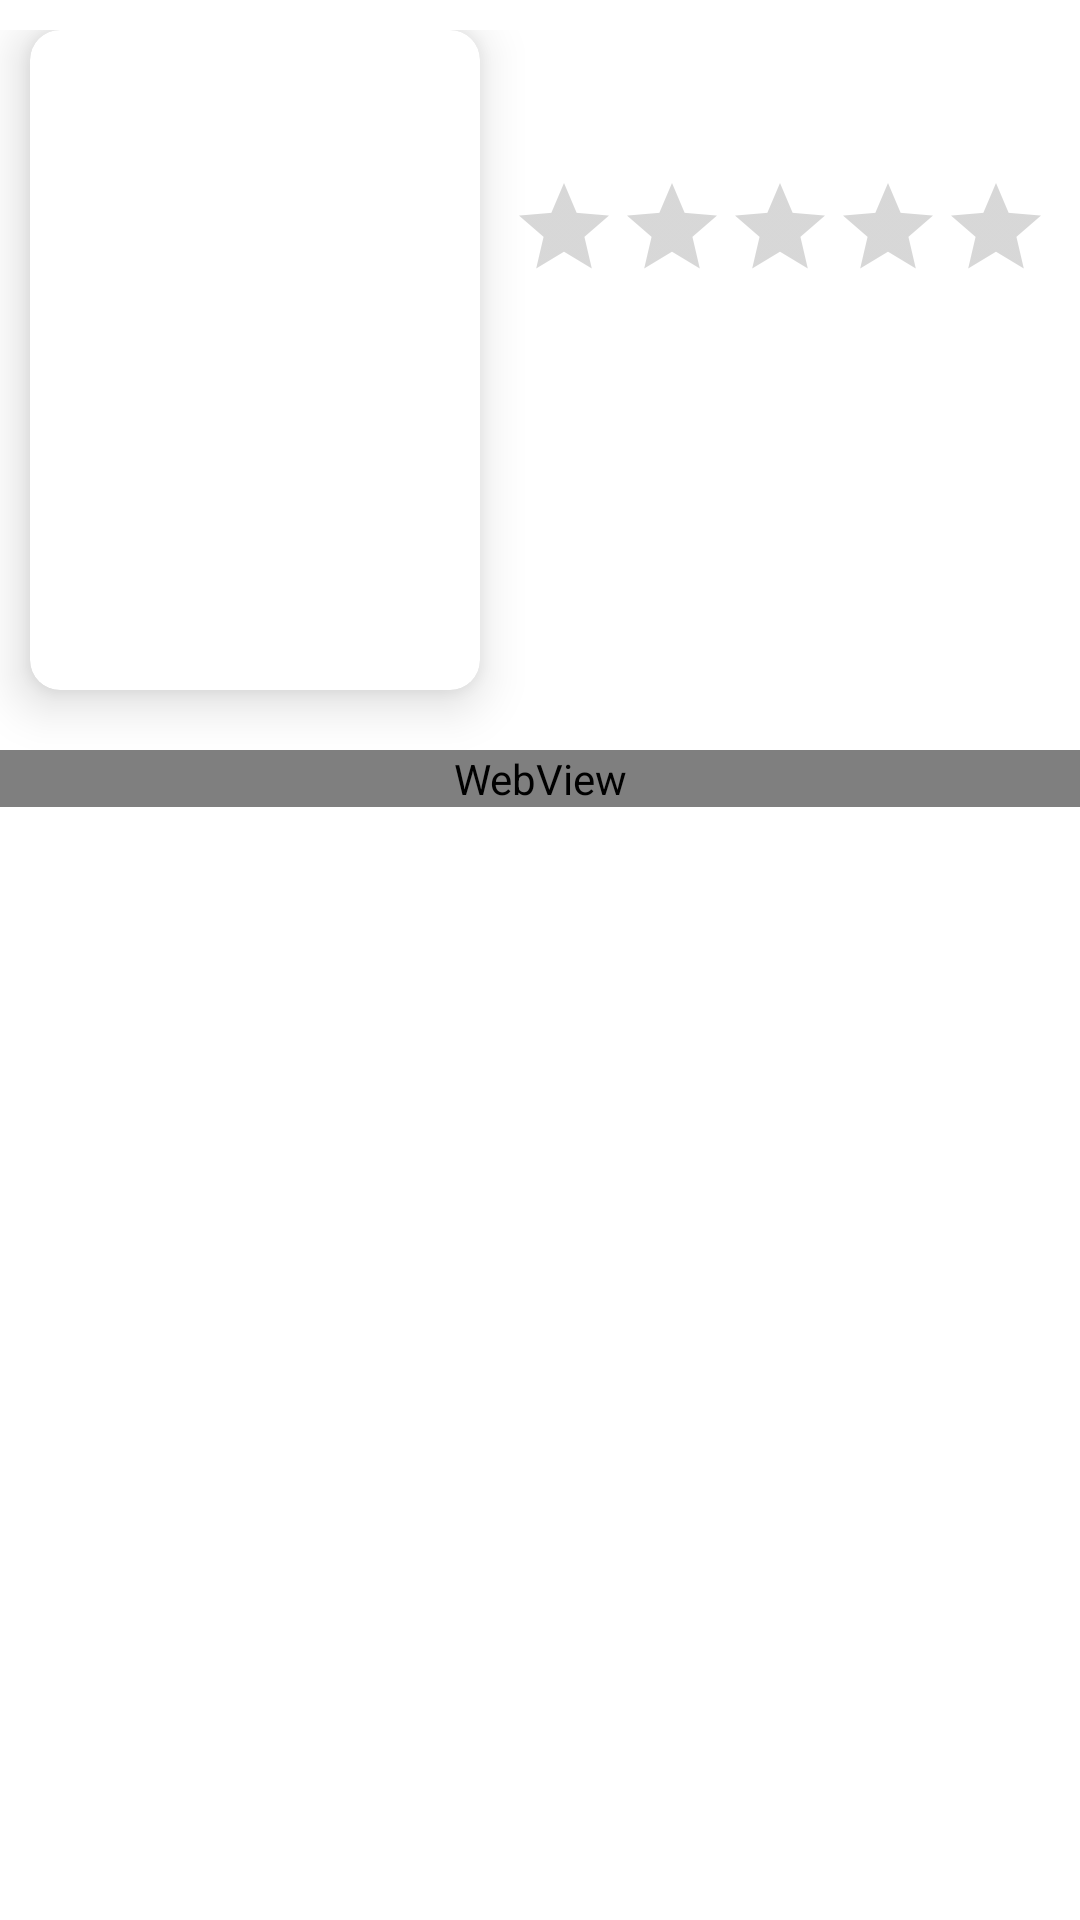

Produce the Android XML layout that renders to this screen, including the resource entries it uses.
<!-- AndroidManifest.xml: application theme AppTheme -->
<!-- res/layout/fragment_show_detail.xml -->
<?xml version="1.0" encoding="utf-8"?>
<LinearLayout xmlns:android="http://schemas.android.com/apk/res/android"
    android:orientation="vertical" android:layout_width="match_parent"
    android:layout_height="match_parent">

    <LinearLayout
        android:layout_width="match_parent"
        android:layout_height="wrap_content"
        android:elevation="10dp"
        android:orientation="horizontal"
        android:layout_marginTop="10dp">

    <android.support.v7.widget.CardView
        xmlns:android="http://schemas.android.com/apk/res/android"
        xmlns:card_view="http://schemas.android.com/apk/res-auto"
        android:id="@+id/card_view"
        android:layout_gravity="left"
        android:layout_width="wrap_content"
        android:layout_height="wrap_content"
        android:layout_margin="10dp"
        card_view:cardElevation="10dp"
        card_view:cardCornerRadius="10dp"
        card_view:cardPreventCornerOverlap="false">

            <android.support.v7.widget.AppCompatImageView xmlns:android="http://schemas.android.com/apk/res/android"
                android:orientation="vertical"
                android:layout_width="150dp"
                android:layout_height="220dp"
                android:id="@+id/image"
                android:scaleType="fitXY"/>

    </android.support.v7.widget.CardView>

        <LinearLayout
            android:layout_width="match_parent"
            android:layout_height="wrap_content"
            android:elevation="10dp"
            android:orientation="vertical"
            android:layout_marginTop="10dp">


        <TextView
        android:id="@+id/title"
        android:layout_width="wrap_content"
        android:layout_height="wrap_content"
        android:layout_marginBottom="@dimen/activity_vertical_margin"
        android:layout_marginLeft="@dimen/activity_horizontal_margin"
        android:layout_marginRight="@dimen/activity_horizontal_margin"
        android:layout_marginTop="@dimen/activity_vertical_margin" />

        <TextView
            android:id="@+id/status"
            android:layout_width="wrap_content"
            android:layout_height="wrap_content"
            android:layout_marginBottom="@dimen/activity_vertical_margin"
            android:layout_marginLeft="@dimen/activity_horizontal_margin"
            android:layout_marginRight="@dimen/activity_horizontal_margin"
            android:layout_marginTop="@dimen/activity_vertical_margin" />

            <RatingBar
                android:id="@+id/rating"
                style="?android:attr/ratingBarStyleIndicator"
                android:layout_width="wrap_content"
                android:layout_height="wrap_content" />

        </LinearLayout>

    </LinearLayout>

    <WebView
        android:id="@+id/summary"
        android:layout_width="match_parent"
        android:layout_height="wrap_content"
        android:layout_marginBottom="@dimen/activity_vertical_margin"
        android:layout_marginLeft="@dimen/activity_horizontal_margin"
        android:layout_marginRight="@dimen/activity_horizontal_margin" />

    <HorizontalScrollView
        android:layout_width="wrap_content"
        android:layout_height="wrap_content"
        android:layout_weight="1"
        android:scrollbarFadeDuration="0">

        <android.support.v7.widget.RecyclerView
            android:layout_width="wrap_content"
            android:layout_height="match_parent"
            android:id="@+id/my_recycler_view"
            android:orientation="horizontal" />

    </HorizontalScrollView>

</LinearLayout>
<!-- resources referenced by this layout -->
<resources>
  <style name="AppTheme" parent="Theme.AppCompat.Light.NoActionBar">
          
          <item name="colorPrimary">@color/colorPrimary</item>
          <item name="colorPrimaryDark">@color/colorPrimaryDark</item>
          <item name="colorAccent">@color/colorAccent</item>
          <item name="android:colorForeground">@color/foreground_material_light</item>
          <item name="android:textColorPrimary">@android:color/primary_text_light</item>
          <item name="android:textColorPrimaryInverse">@android:color/primary_text_dark</item>
          <item name="android:colorBackground">@android:color/background_light</item>
          <item name="android:navigationBarColor">@color/colorPrimary</item>
      </style>
  <color name="colorPrimary">#c60000</color>
  <color name="colorPrimaryDark">#ae0000</color>
  <color name="colorAccent">#FF4081</color>
</resources>
